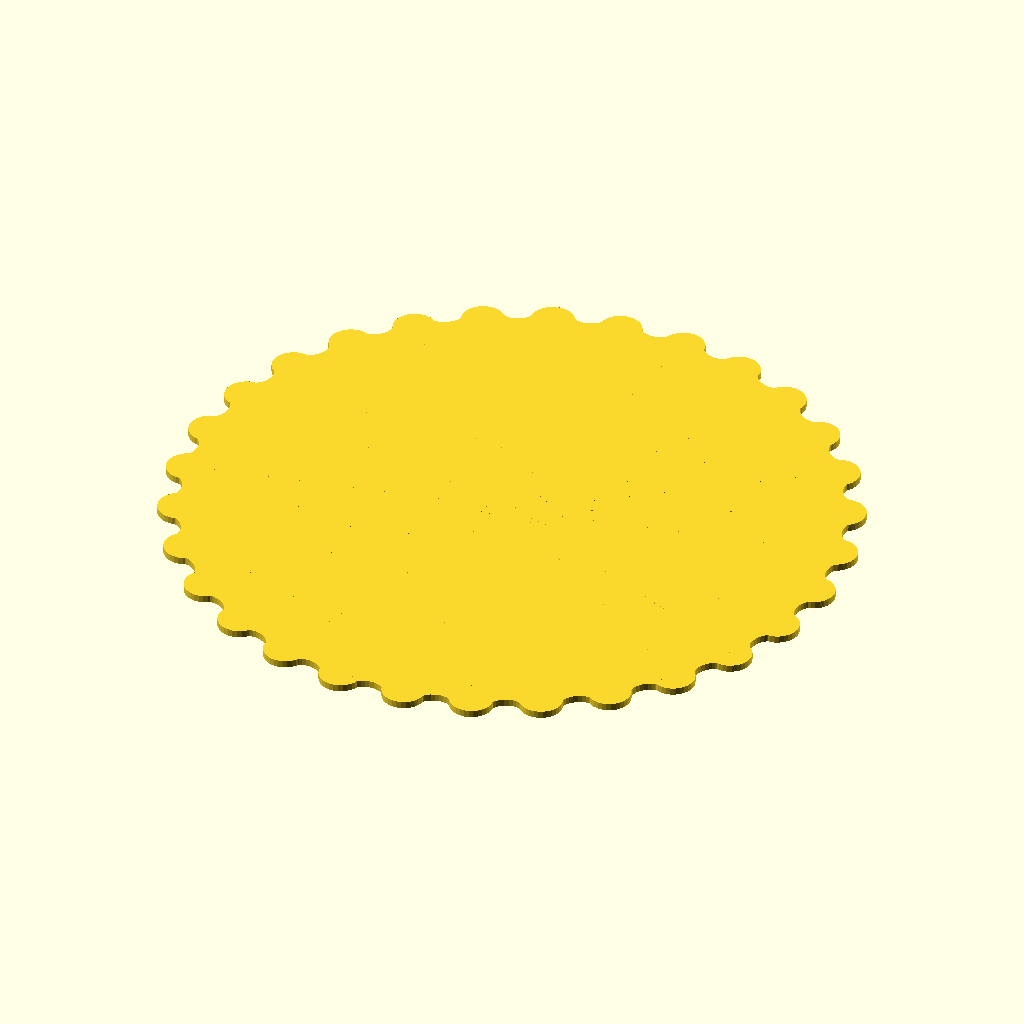
Cell 1: rendered with the file's own defaults.
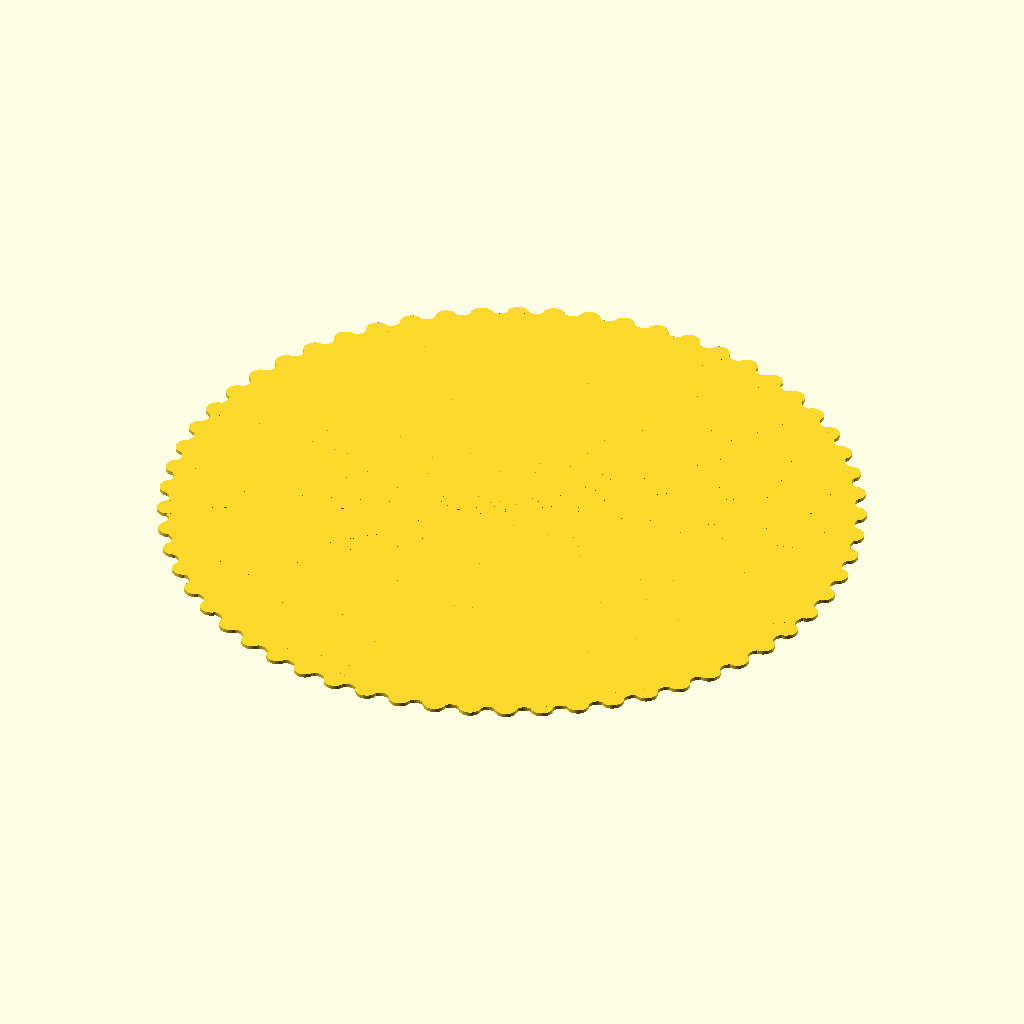
Cell 2: lobe_number = 60 (everything else at default).
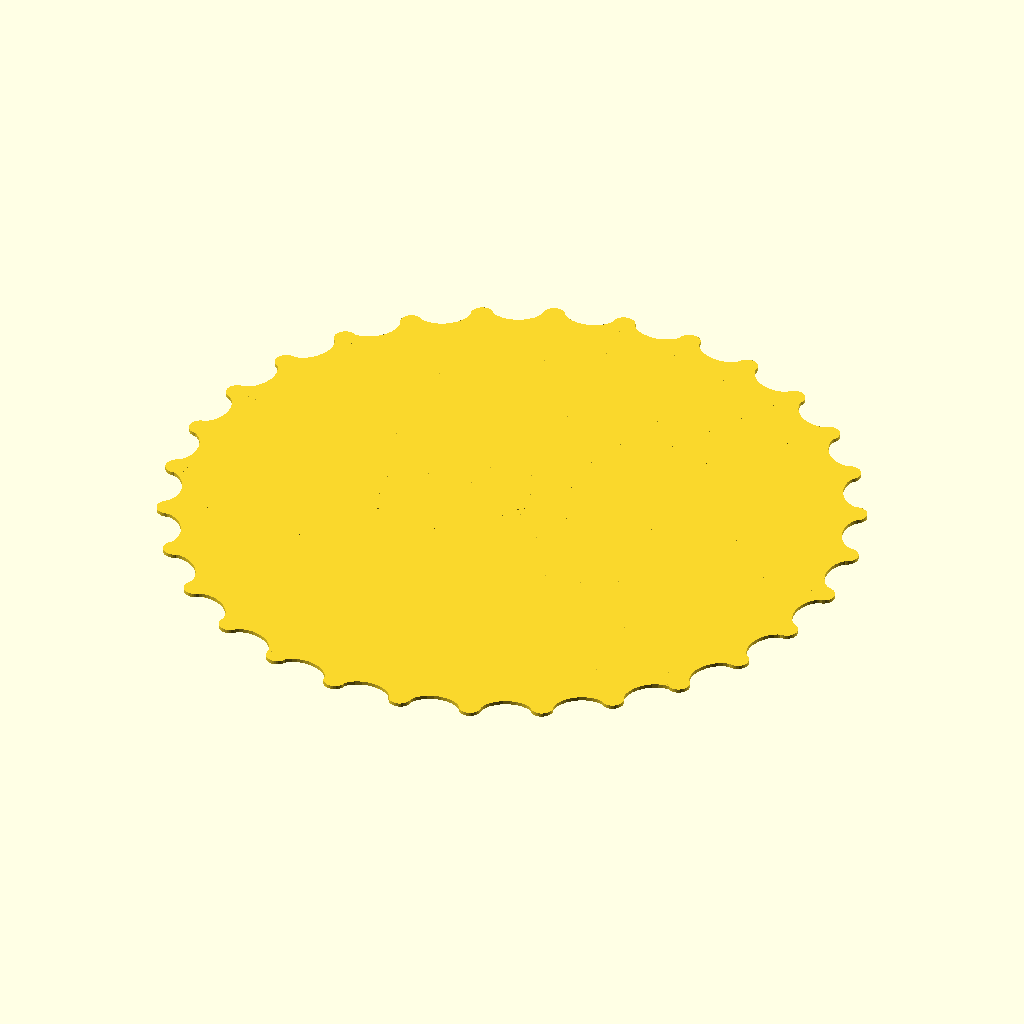
Cell 3: radius_offset = 3 (everything else at default).
All cells are drawn from the same view direction (rotation 55°, 0°, 25°, orthographic, colour scheme Cornfield), but the view is re-fitted for each cell, so position and scale can differ between cells as well as the parameter.
OpenSCAD source file cycloid.scad:
$fn = 30;


//source https://www.thingiverse.com/thing:8348

lobe_number = 30;
radius_offset = 1.5;
radius_pin = 6/2;

cycloid(lobe_number, radius_offset, radius_pin);


module cycloid (lobe_number, radius_offset, radius_pin){
	//hypotrochoidBandFast(n, r, thickness, r_off)
	hypotrochoidBandFast(lobe_number, radius_offset, 6, radius_pin);
}


module hypotrochoidBandFast(n, r, thickness, r_off) {
    
    pi = 3.14159265;

	R = r*n;
	d = r;

	// set to 1 for normal size cylinders.  this will leave a tiny cusp in some cases that does
	// not blend in to cylinders.  see below for details.  make hideCuspFactor larger to scale up
	// the cylinders slightly. 1.01 seems to work OK.
	hideCuspFactor = 1.01;

	// dth stands for dtheta - i.e. a small change of the angle "theta"
	// there are 14 intermediate points on the curve, so a wedge is
	// divided into 14 + 1 = 15.  You may be tempted to change this, but it really is 15.
	dth = 360/n/15;

	// X points on base hypotrochoid
	xbStart = (R-r) + d;
	xbEnd =  (R-r)*cos(360/n) + d*cos((R-r)/r*360/n);	

	// Instead of an array and a for-loop we just hard-code these 
	// intermediate points, this if for X coords on the base hypocycloid.
	//
	xb1 = (R-r)*cos(dth*1) + d*cos((R-r)/r*dth*1);
	xb2 = (R-r)*cos(dth*2) + d*cos((R-r)/r*dth*2);
	xb3 = (R-r)*cos(dth*3) + d*cos((R-r)/r*dth*3);
	xb4 = (R-r)*cos(dth*4) + d*cos((R-r)/r*dth*4);
	xb5 = (R-r)*cos(dth*5) + d*cos((R-r)/r*dth*5);
	xb6 = (R-r)*cos(dth*6) + d*cos((R-r)/r*dth*6);
	xb7 = (R-r)*cos(dth*7) + d*cos((R-r)/r*dth*7);	
	xb8 = (R-r)*cos(dth*8) + d*cos((R-r)/r*dth*8);
	xb9 = (R-r)*cos(dth*9) + d*cos((R-r)/r*dth*9);
	xb10 = (R-r)*cos(dth*10) + d*cos((R-r)/r*dth*10);
	xb11 = (R-r)*cos(dth*11) + d*cos((R-r)/r*dth*11);
	xb12 = (R-r)*cos(dth*12) + d*cos((R-r)/r*dth*12);
	xb13 = (R-r)*cos(dth*13) + d*cos((R-r)/r*dth*13);
	xb14 = (R-r)*cos(dth*14) + d*cos((R-r)/r*dth*14);	

	// Y points on base hypotrochoid
	ybStart = 0;
	ybEnd =   (R-r)*sin(360/n) - d*sin((R-r)/r*360/n);

	// Instead of an array and a for-loop we just hard-code these 
	// intermediate points, this if for Y coords on the base hypocycloid.
	//
	yb1 =  (R-r)*sin(dth*1) - d*sin((R-r)/r*dth*1);
	yb2 =  (R-r)*sin(dth*2) - d*sin((R-r)/r*dth*2);
	yb3 =  (R-r)*sin(dth*3) - d*sin((R-r)/r*dth*3);
	yb4 =  (R-r)*sin(dth*4) - d*sin((R-r)/r*dth*4);
	yb5 =  (R-r)*sin(dth*5) - d*sin((R-r)/r*dth*5);
	yb6 =  (R-r)*sin(dth*6) - d*sin((R-r)/r*dth*6);
	yb7 =  (R-r)*sin(dth*7) - d*sin((R-r)/r*dth*7);
	yb8 =  (R-r)*sin(dth*8) - d*sin((R-r)/r*dth*8);
	yb9 =  (R-r)*sin(dth*9) - d*sin((R-r)/r*dth*9);
	yb10 =  (R-r)*sin(dth*10) - d*sin((R-r)/r*dth*10);
	yb11 =  (R-r)*sin(dth*11) - d*sin((R-r)/r*dth*11);
	yb12 =  (R-r)*sin(dth*12) - d*sin((R-r)/r*dth*12);
	yb13 =  (R-r)*sin(dth*13) - d*sin((R-r)/r*dth*13);
	yb14 =  (R-r)*sin(dth*14) - d*sin((R-r)/r*dth*14);

	// Now we do the offset points.  The tangent to the
	// hypotrochoid is [dx/dtheta, dy/dtheta].
	// We take the tangent, normalize it, rotate it, and scale it 
	// to get the offsets in X and Y coords.
	
	// X offset points
	xfStart = 0;
	xfEnd =  r_off*cos(360/n - 90);

	// hard-coded offset points for X
	//
	xf1 = (R-r)*cos(dth*1) - r*cos( (R-r)/r*dth*1) * (R-r)/r ;
	xf2 = (R-r)*cos(dth*2) - r*cos( (R-r)/r*dth*2) * (R-r)/r ;
	xf3 = (R-r)*cos(dth*3) - r*cos( (R-r)/r*dth*3) * (R-r)/r ;
	xf4 = (R-r)*cos(dth*4) - r*cos( (R-r)/r*dth*4) * (R-r)/r ;
	xf5 = (R-r)*cos(dth*5) - r*cos( (R-r)/r*dth*5) * (R-r)/r ;
	xf6 = (R-r)*cos(dth*6) - r*cos( (R-r)/r*dth*6) * (R-r)/r ;
	xf7 = (R-r)*cos(dth*7) - r*cos( (R-r)/r*dth*7) * (R-r)/r ;	
	xf8 = (R-r)*cos(dth*8) - r*cos( (R-r)/r*dth*8) * (R-r)/r ;
	xf9 = (R-r)*cos(dth*9) - r*cos( (R-r)/r*dth*9) * (R-r)/r ;
	xf10 = (R-r)*cos(dth*10) - r*cos( (R-r)/r*dth*10) * (R-r)/r ;
	xf11 = (R-r)*cos(dth*11) - r*cos( (R-r)/r*dth*11) * (R-r)/r ;
	xf12 = (R-r)*cos(dth*12) - r*cos( (R-r)/r*dth*12) * (R-r)/r ;
	xf13 = (R-r)*cos(dth*13) - r*cos( (R-r)/r*dth*13) * (R-r)/r ;
	xf14 = (R-r)*cos(dth*14) - r*cos( (R-r)/r*dth*14) * (R-r)/r ;	

	// Y offset points
	yfStart = r_off;
	yfEnd =  r_off*sin(360/n - 90);

	yf1 =  (R-r)*sin(dth*1) + r*sin( (R-r)/r*dth*1) * (R-r)/r ;
	yf2 =  (R-r)*sin(dth*2) + r*sin( (R-r)/r*dth*2) * (R-r)/r ;
	yf3 =  (R-r)*sin(dth*3) + r*sin( (R-r)/r*dth*3) * (R-r)/r ;
	yf4 =  (R-r)*sin(dth*4) + r*sin( (R-r)/r*dth*4) * (R-r)/r ;
	yf5 =  (R-r)*sin(dth*5) + r*sin( (R-r)/r*dth*5) * (R-r)/r ;
	yf6 =  (R-r)*sin(dth*6) + r*sin( (R-r)/r*dth*6) * (R-r)/r ;
	yf7 =  (R-r)*sin(dth*7) + r*sin( (R-r)/r*dth*7) * (R-r)/r ;
	yf8 =  (R-r)*sin(dth*8) + r*sin( (R-r)/r*dth*8) * (R-r)/r ;
	yf9 =  (R-r)*sin(dth*9) + r*sin( (R-r)/r*dth*9) * (R-r)/r ;
	yf10 =  (R-r)*sin(dth*10) + r*sin( (R-r)/r*dth*10) * (R-r)/r ;
	yf11 =  (R-r)*sin(dth*11) + r*sin( (R-r)/r*dth*11) * (R-r)/r ;
	yf12 =  (R-r)*sin(dth*12) + r*sin( (R-r)/r*dth*12) * (R-r)/r ;
	yf13 =  (R-r)*sin(dth*13) + r*sin( (R-r)/r*dth*13) * (R-r)/r ;
	yf14 =  (R-r)*sin(dth*14) + r*sin( (R-r)/r*dth*14) * (R-r)/r ;

	m1 = sqrt(xf1*xf1 + yf1*yf1)/r_off;
	m2 = sqrt(xf2*xf2 + yf2*yf2)/r_off;
	m3 = sqrt(xf3*xf3 + yf3*yf3)/r_off;
	m4 = sqrt(xf4*xf4 + yf4*yf4)/r_off;
	m5 = sqrt(xf5*xf5 + yf5*yf5)/r_off;
	m6 = sqrt(xf6*xf6 + yf6*yf6)/r_off;
	m7 = sqrt(xf7*xf7 + yf7*yf7)/r_off;
	m8 = sqrt(xf8*xf8 + yf8*yf8)/r_off;
	m9 = sqrt(xf9*xf9 + yf9*yf9)/r_off;
	m10 = sqrt(xf10*xf10 + yf10*yf10)/r_off;
	m11 = sqrt(xf11*xf11 + yf11*yf11)/r_off;
	m12 = sqrt(xf12*xf12 + yf12*yf12)/r_off;
	m13 = sqrt(xf13*xf13 + yf13*yf13)/r_off;
	m14 = sqrt(xf14*xf14 + yf14*yf14)/r_off;

// Now that we have the points, we make a polygon and extrude it.
    union(){}
		for  ( i = [0:n-1] ) {
			rotate([0,0, 360/n*i]) {

					// the first point in the polygon is moved slightly off the origin
					polygon(points= [
						[-R/20 * cos(360/n/2) , -R/20 * sin(360/n/2)],
						[xbStart, ybStart],
						[xbStart + xfStart, ybStart + yfStart], 

						[xb1 + xf1/m1, yb1 + yf1/m1], 
						[xb2 + xf2/m2, yb2 + yf2/m2], 
						[xb3 + xf3/m3, yb3 + yf3/m3], 
						[xb4 + xf4/m4, yb4 + yf4/m4], 
						[xb5 + xf5/m5, yb5 + yf5/m5], 
						[xb6 + xf6/m6, yb6 + yf6/m6], 
						[xb7 + xf7/m7, yb7 + yf7/m7], 
						[xb8 + xf8/m8, yb8 + yf8/m8], 
						[xb9 + xf9/m9, yb9 + yf9/m9], 
						[xb10 + xf10/m10, yb10 + yf10/m10], 
						[xb11 + xf11/m11, yb11 + yf11/m11], 
						[xb12 + xf12/m12, yb12 + yf12/m12], 
						[xb13 + xf13/m13, yb13 + yf13/m13], 
						[xb14 + xf14/m14, yb14 + yf14/m14], 

						[xbEnd + xfEnd, ybEnd + yfEnd],
						[xbEnd, ybEnd]],
						paths = [[0,19,18,17,16,15,14,13,12,11,10,9,8,7,6,5,4,3,2,1]],
						convexity = 10);

			// If you look at just the wedge extruded above, without the cylinders below,
			// you can see a small cusp as the band radius gets larger.  The radius of 
			// the cylinder is manually increased a slight bit so that the cusp is contained 
			// within the cylinder.  With unlimited resolution, the cusp and cylinder would
			// blend together perfectly (I think), but this workaround is needed because
			// we are only using piecewise linear approximations to these curves.
			
			translate([xbStart, ybStart, 0])
				//cylinder(r = hideCuspFactor*r_off, h = thickness, center = true);
				circle(r = hideCuspFactor*r_off);
        
	    } //end rotate

    } //end for




} // end module hypotrochoidBandFast
//=========================================== 
Customizer parameters (derived from the source; name, type, default, range or options):
lobe_number: number, default 30
radius_offset: number, default 1.5
